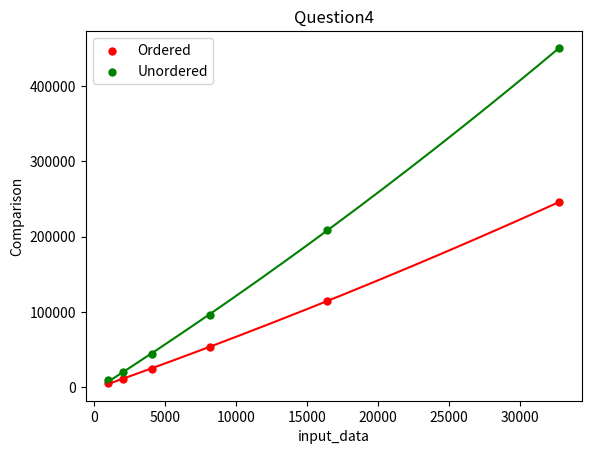

The matplotlib source for this figure:

# coding: utf-8

# In[40]:


import numpy as np
import matplotlib.pyplot as plt
from scipy import optimize
import math
# linear equation
def f_1(x, A, B):
    return A*x + B

# quadratic equation
def f_2(x, A, B, C):
    return A*x*x + B*x + C

# cubic equation
def f_3(x, A, B, C, D):
    return A*x*x*x + B*x*x + C*x + D

# gauss equation
def f_gauss(x, A, B, C, sigma):
    return A*np.exp(-(x-B)**2/(2*sigma**2)) + C

def plot_test():

    plt.figure()

    # fit points
    
    # Q1: 3-sum: y0: naive 3-sum, y1: binary 3-sum
    x0 = [1024,2048,4096,8192,16384,32768]
   
    y0 = [5120,11264,24576,53248,114688,245760]
    y1 = [8954,19934,43944,96074,208695,450132]
   
    
    
    # fit scatter diagram
    plt.scatter(x0[:], y0[:], 25, "red")
    plt.scatter(x0[:], y1[:], 25, "green")
    #plt.scatter(x0[:], y2[:], 25, "blue")
    '''
    # fit and plot linear curve
    xlog = []
    ylog = []
    for n in xn:
        xlog.append(math.log(n))
    for j in yn0:
        ylog.append(math.log(j))
    A1, B1 = optimize.curve_fit(f_1, xlog, ylog)[0]
    x1 = np.arange(min(xlog), max(xlog), 0.01)
    y1 = A1*x1 + B1
    plt.plot(x1, y1, "blue")
    print(A1)
    
    '''
    # fit and plot quadratic curve
    A2, B2, C2 = optimize.curve_fit(f_2, x0, y0)[0]
    x2 = np.arange(min(x0), max(x0), 0.01)
    y0 = A2*x2*x2 + B2*x2 + C2
    line1 = plt.plot(x2, y0, "red")
    
    # fit and plot quadratic curve
    A3, B3, C3 = optimize.curve_fit(f_2, x0, y1)[0]
    x3 = np.arange(min(x0), max(x0), 0.01)
    y1 = A3*x3*x3 + B3*x3 + C3
    line2 = plt.plot(x3, y1, "green")
    
    '''
    # fit and plot quadratic curve
    A4, B4, C4 = optimize.curve_fit(f_2, x0, y2)[0]
    x4 = np.arange(min(x0), max(x0), 0.01)
    y2 = A4*x4*x4 + B4*x4 + C4
    line3 = plt.plot(x4, y2, "blue")
    
    # fit and plot cubic curve
    A3, B3, C3, D3= optimize.curve_fit(f_3, x0, y0)[0]
    x3 = np.arange(min(x0), max(x0), 0.01)
    y3 = A3*x3*x3*x3 + B3*x3*x3 + C3*x3 + D3
    line1 = plt.plot(x3, y3, "red")
    '''
    # set labels
    label = ["Ordered", "Unordered"]
    plt.title("Question4")
    plt.xlabel('input_data')
    plt.ylabel('Comparison')
    # show labels
    plt.legend(label, loc = 0, ncol = 1) 
    plt.show()
    return

plot_test()

